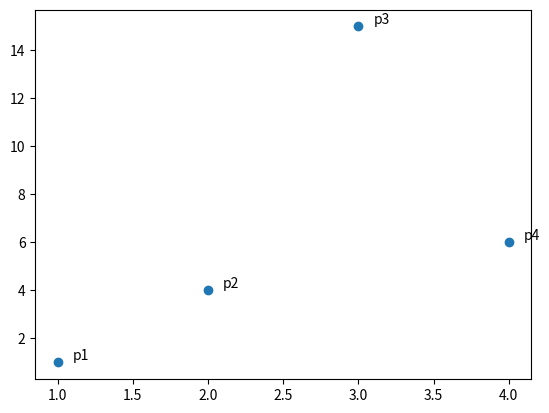

Here is the Python script that generated this plot:
from matplotlib import pyplot as plt
from matplotlib import patches        # this works without patches also
import numpy as np


xpoints=[1,2,3,4]
ypoints=[1,4,15,6]
s=['p1','p2','p3','p4']
plt.plot(xpoints,ypoints,'o')
for i in range(len(xpoints)):
    plt.text(xpoints[i]+0.1,ypoints[i]+0.1,s[i])
plt.show()    